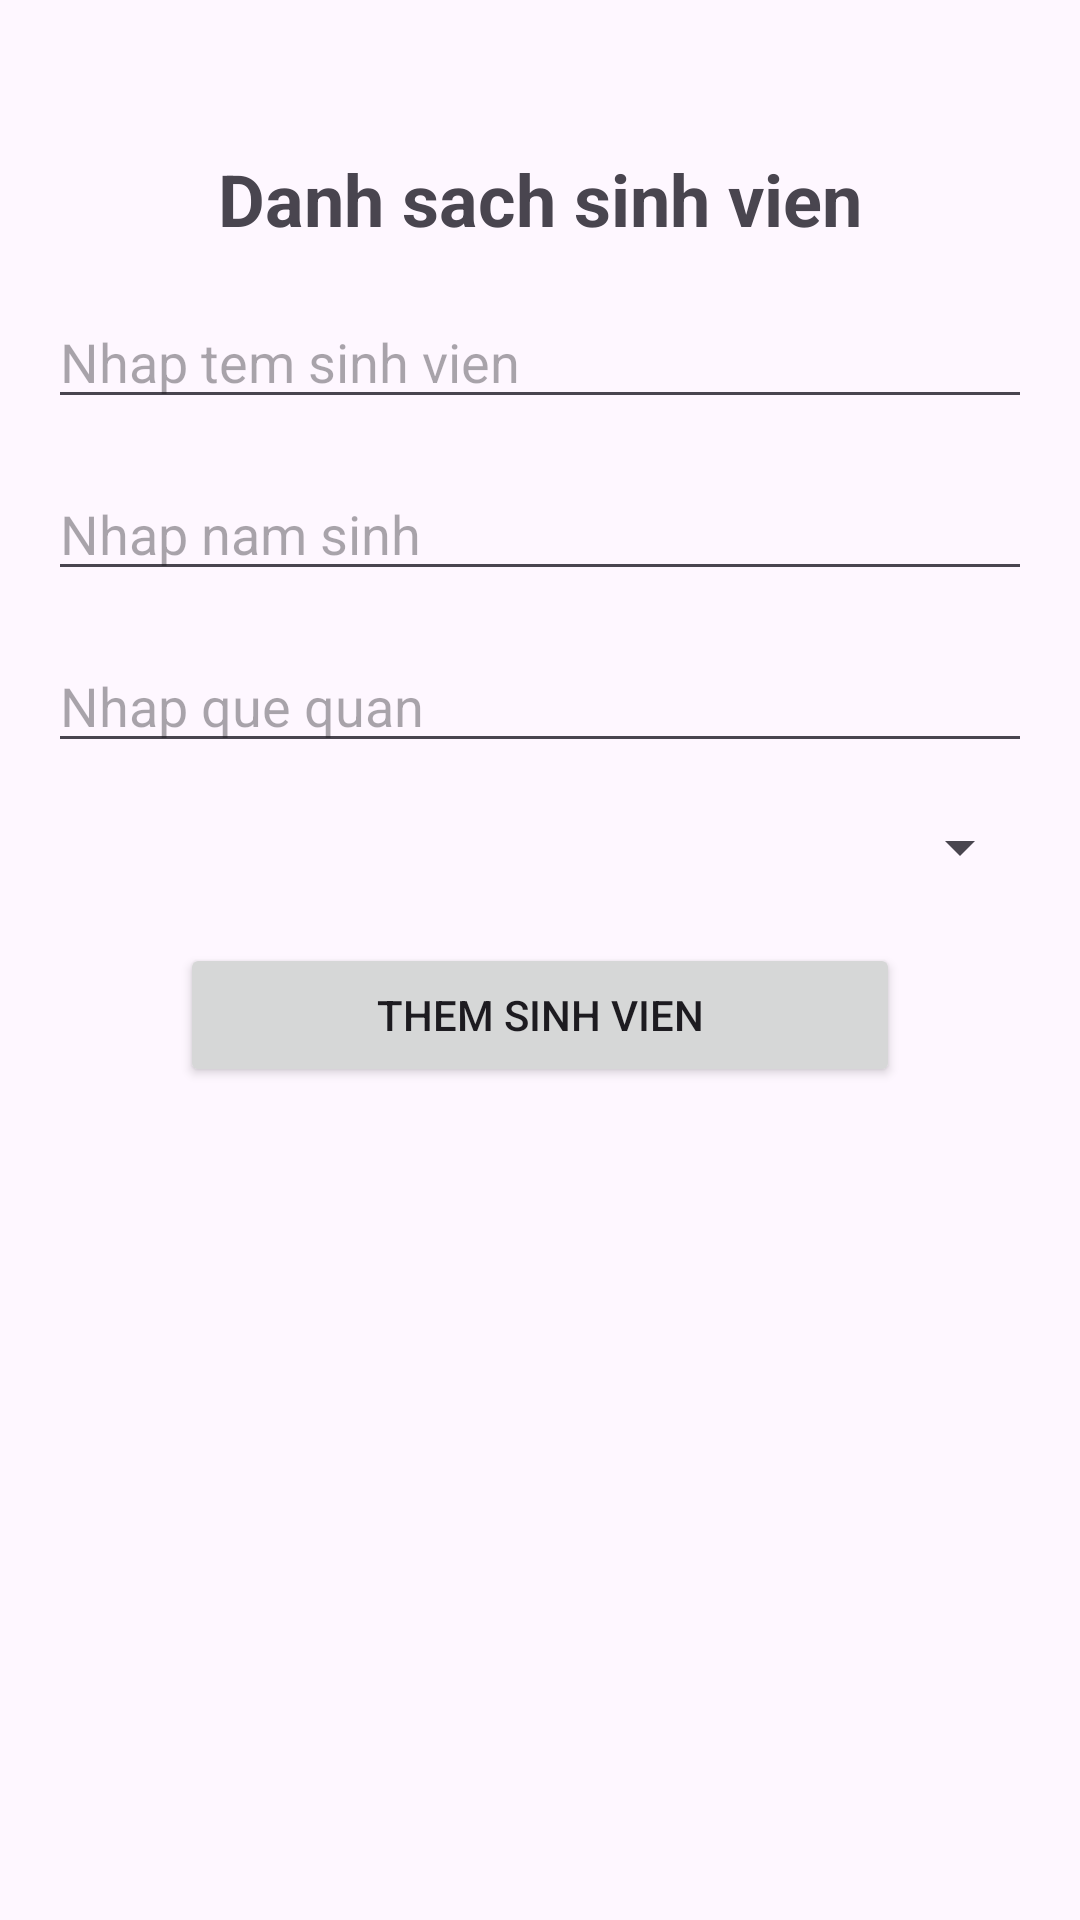

The Android layout XML behind this screen, and the referenced resources:
<!-- AndroidManifest.xml: application theme Theme.QLSVTL -->
<!-- res/layout/activity_sinh_vien.xml -->
<?xml version="1.0" encoding="utf-8"?>
<RelativeLayout xmlns:android="http://schemas.android.com/apk/res/android"
    xmlns:app="http://schemas.android.com/apk/res-auto"
    xmlns:tools="http://schemas.android.com/tools"
    android:layout_width="match_parent"
    android:layout_height="match_parent"
    tools:context=".activity.SinhVienActivity">

    <TextView
        android:id="@+id/tvLop"
        android:layout_width="match_parent"
        android:layout_height="wrap_content"
        android:layout_marginTop="50dp"
        android:gravity="center"
        android:text="Danh sach sinh vien"
        android:textSize="24sp"
        android:textStyle="bold" />

    <EditText
        android:id="@+id/edtTenSV"
        android:layout_width="match_parent"
        android:layout_height="wrap_content"
        android:layout_below="@id/tvLop"
        android:layout_marginHorizontal="16dp"
        android:layout_marginTop="16dp"
        android:hint="Nhap tem sinh vien" />

    <EditText
        android:id="@+id/edtNamSinh"
        android:layout_width="match_parent"
        android:layout_height="wrap_content"
        android:layout_below="@id/edtTenSV"
        android:layout_marginHorizontal="16dp"
        android:layout_marginTop="16dp"
        android:hint="Nhap nam sinh" />

    <EditText
        android:id="@+id/edtQueQuan"
        android:layout_width="match_parent"
        android:layout_height="wrap_content"
        android:layout_below="@id/edtNamSinh"
        android:layout_marginHorizontal="16dp"
        android:layout_marginTop="16dp"
        android:hint="Nhap que quan" />

    <Spinner
        android:id="@+id/spNamHoc"
        android:layout_width="match_parent"
        android:layout_height="wrap_content"
        android:layout_below="@id/edtQueQuan"
        android:layout_marginHorizontal="16dp"
        android:layout_marginTop="16dp"
        android:paddingVertical="12dp" />

    <Button
        android:id="@+id/btnThemSV"
        android:layout_width="match_parent"
        android:layout_height="wrap_content"
        android:layout_below="@id/spNamHoc"
        android:layout_marginHorizontal="60dp"
        android:layout_marginTop="20dp"
        android:text="Them sinh vien" />

    <ListView
        android:id="@+id/lvSV"
        android:layout_width="match_parent"
        android:layout_height="wrap_content"
        android:layout_below="@id/btnThemSV"
        android:layout_marginTop="20dp" />

</RelativeLayout>
<!-- resources referenced by this layout -->
<resources>
  <style name="Theme.QLSVTL" parent="Base.Theme.QLSVTL" />
  <style name="Base.Theme.QLSVTL" parent="Theme.Material3.DayNight.NoActionBar">
          
          
      </style>
</resources>
